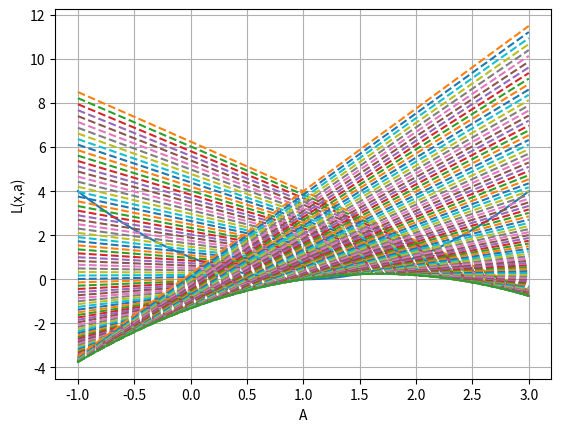

Python code for this plot:

import numpy as np
import matplotlib.pyplot as plt


def aaa():
    fig=plt.figure()
    plt.xlabel("alpha")
    plt.ylabel("L")

    x=np.linspace(-6,6,100)
    f=x**4-50*x**2+100*x
    alpha=np.linspace(-20,120,1000)
    x_min=-4.5
    f_min=x_min**4-50*x_min**2+100*x_min
    for i in range(len(x)):
        plt.plot(alpha,x[i]**4-50*x[i]**2+100*x[i]+alpha*(-x[i]+x_min))
    plt.plot(alpha,(x_min**4-50*x_min**2+100*x_min+alpha*(-x_min-4.5)),c='k')
    plt.show()

def bbb():
    Total = np.zeros((101,101))
    X = np.linspace(-1,3,101)
    Y = X**2 - 2*X + 1
    plt.plot(X,Y)
    A = np.linspace(-3,3,101)
    count = 0
    for x in X:
        L = []
        L = x*x - 2*x + 1 + A*(x-0.5)
        """
        for a in A:
            l = x*x - 2*x + 1 + a*(x-0.5)
            L.append(l)
        """
        plt.plot(X,L,linestyle='--')
        Total[count] = L
        count += 1

    plt.xlabel("A")
    plt.ylabel("L(x,a)")
    #plt.show()

    m = np.min(Total, axis=0)
    print(m)
    print(np.max(m))
    idx = np.argmax(m)
    print(idx)
    print(6*idx/101-3)
    plt.plot(X,m)
    plt.grid()
    plt.show()

if __name__=="__main__":
    bbb()
